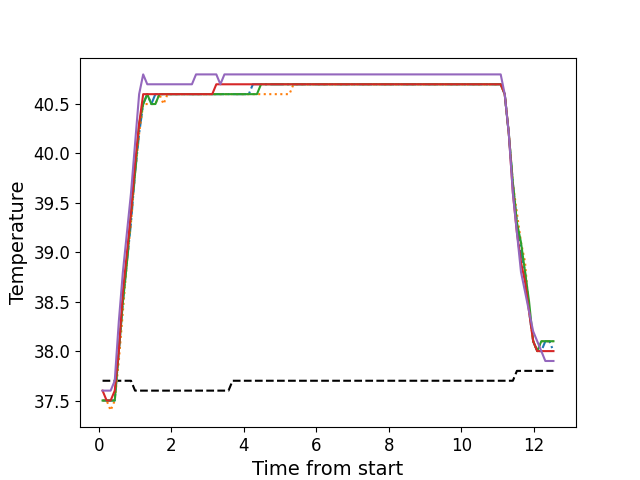

Values plotted in this chart, from the file beside it:
, times, neutral, z1, z2, z3, z4, z5
0, 0.103, 37.7, 37.5, 37.5, 37.5, 37.6, 37.6
1, 0.216, 37.7, 37.5, 37.5, 37.5, 37.5, 37.6
2, 0.326, 37.7, 37.5, 37.4, 37.5, 37.5, 37.6
3, 0.4397, 37.7, 37.5, 37.5, 37.5, 37.6, 37.7
4, 0.5517, 37.7, 38.0, 37.9, 38.0, 38.0, 38.3
5, 0.664, 37.7, 38.5, 38.4, 38.5, 38.6, 38.8
6, 0.776, 37.7, 38.9, 38.9, 38.9, 39.0, 39.2
7, 0.888, 37.7, 39.3, 39.3, 39.4, 39.4, 39.6
8, 1, 37.6, 39.8, 39.8, 39.8, 39.9, 40.1
9, 1.112, 37.6, 40.2, 40.2, 40.3, 40.3, 40.6
10, 1.224, 37.6, 40.5, 40.5, 40.5, 40.6, 40.8
11, 1.337, 37.6, 40.6, 40.5, 40.6, 40.6, 40.7
12, 1.449, 37.6, 40.5, 40.5, 40.5, 40.6, 40.7
13, 1.561, 37.6, 40.6, 40.5, 40.5, 40.6, 40.7
14, 1.672, 37.6, 40.6, 40.6, 40.6, 40.6, 40.7
15, 1.785, 37.6, 40.6, 40.5, 40.6, 40.6, 40.7
16, 1.896, 37.6, 40.6, 40.6, 40.6, 40.6, 40.7
17, 2.008, 37.6, 40.6, 40.6, 40.6, 40.6, 40.7
18, 2.121, 37.6, 40.6, 40.6, 40.6, 40.6, 40.7
19, 2.233, 37.6, 40.6, 40.6, 40.6, 40.6, 40.7
20, 2.344, 37.6, 40.6, 40.6, 40.6, 40.6, 40.7
21, 2.457, 37.6, 40.6, 40.6, 40.6, 40.6, 40.7
22, 2.569, 37.6, 40.6, 40.6, 40.6, 40.6, 40.7
23, 2.682, 37.6, 40.6, 40.6, 40.6, 40.6, 40.8
24, 2.794, 37.6, 40.6, 40.6, 40.6, 40.6, 40.8
25, 2.906, 37.6, 40.6, 40.6, 40.6, 40.6, 40.8
26, 3.017, 37.6, 40.6, 40.6, 40.6, 40.6, 40.8
27, 3.129, 37.6, 40.6, 40.6, 40.6, 40.6, 40.8
28, 3.242, 37.6, 40.6, 40.6, 40.6, 40.7, 40.8
29, 3.353, 37.6, 40.6, 40.6, 40.6, 40.7, 40.7
30, 3.465, 37.6, 40.6, 40.6, 40.6, 40.7, 40.8
31, 3.577, 37.6, 40.6, 40.6, 40.6, 40.7, 40.8
32, 3.689, 37.7, 40.6, 40.6, 40.6, 40.7, 40.8
33, 3.801, 37.7, 40.6, 40.6, 40.6, 40.7, 40.8
34, 3.913, 37.7, 40.6, 40.6, 40.6, 40.7, 40.8
35, 4.025, 37.7, 40.6, 40.6, 40.6, 40.7, 40.8
36, 4.137, 37.7, 40.6, 40.6, 40.6, 40.7, 40.8
37, 4.25, 37.7, 40.7, 40.6, 40.6, 40.7, 40.8
38, 4.362, 37.7, 40.7, 40.6, 40.6, 40.7, 40.8
39, 4.474, 37.7, 40.7, 40.6, 40.7, 40.7, 40.8
40, 4.587, 37.7, 40.7, 40.6, 40.7, 40.7, 40.8
41, 4.698, 37.7, 40.7, 40.6, 40.7, 40.7, 40.8
42, 4.81, 37.7, 40.7, 40.6, 40.7, 40.7, 40.8
43, 4.923, 37.7, 40.7, 40.6, 40.7, 40.7, 40.8
44, 5.035, 37.7, 40.7, 40.6, 40.7, 40.7, 40.8
45, 5.147, 37.7, 40.7, 40.6, 40.7, 40.7, 40.8
46, 5.258, 37.7, 40.7, 40.6, 40.7, 40.7, 40.8
47, 5.371, 37.7, 40.7, 40.7, 40.7, 40.7, 40.8
48, 5.484, 37.7, 40.7, 40.7, 40.7, 40.7, 40.8
49, 5.595, 37.7, 40.7, 40.7, 40.7, 40.7, 40.8
50, 5.707, 37.7, 40.7, 40.7, 40.7, 40.7, 40.8
51, 5.819, 37.7, 40.7, 40.7, 40.7, 40.7, 40.8
52, 5.931, 37.7, 40.7, 40.7, 40.7, 40.7, 40.8
53, 6.042, 37.7, 40.7, 40.7, 40.7, 40.7, 40.8
54, 6.155, 37.7, 40.7, 40.7, 40.7, 40.7, 40.8
55, 6.267, 37.7, 40.7, 40.7, 40.7, 40.7, 40.8
56, 6.38, 37.7, 40.7, 40.7, 40.7, 40.7, 40.8
57, 6.491, 37.7, 40.7, 40.7, 40.7, 40.7, 40.8
58, 6.603, 37.7, 40.7, 40.7, 40.7, 40.7, 40.8
59, 6.715, 37.7, 40.7, 40.7, 40.7, 40.7, 40.8
... 52 more rows
